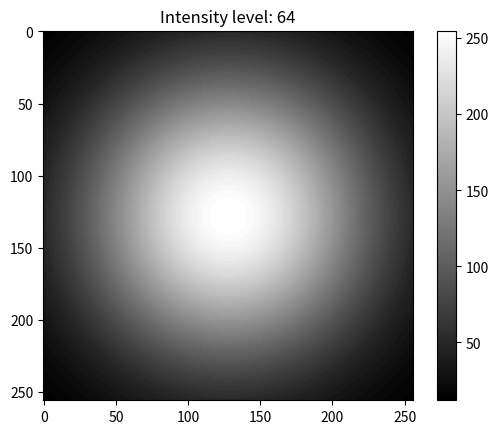

This figure's Python source:
import numpy as np
import matplotlib.pyplot as plt


def intensityDistrib():
    K = 255
    scale = 100
    area = np.zeros([256, 256])
    for i in range(256):
        for j in range(256):
            x = (i - 128) / scale
            y = (j - 128) / scale
            area[i][j] = K * np.exp(-(x**2 + y**2))
    return area

def setLevel(area, level:int):
    area_thr = np.zeros([256, 256])
    length = np.max(area) / level
    for i in range(level):
        area_thr += (i+1) * length * (area > i*length) * (area <= (i+1)*length)
    return area_thr
    

def main():
    level = 64
    area = setLevel(intensityDistrib(), level)
    plt.imshow(area, cmap='gray')
    plt.colorbar()
    plt.title('Intensity level: ' + str(level))
    plt.show()


if __name__ == '__main__':
    main()
